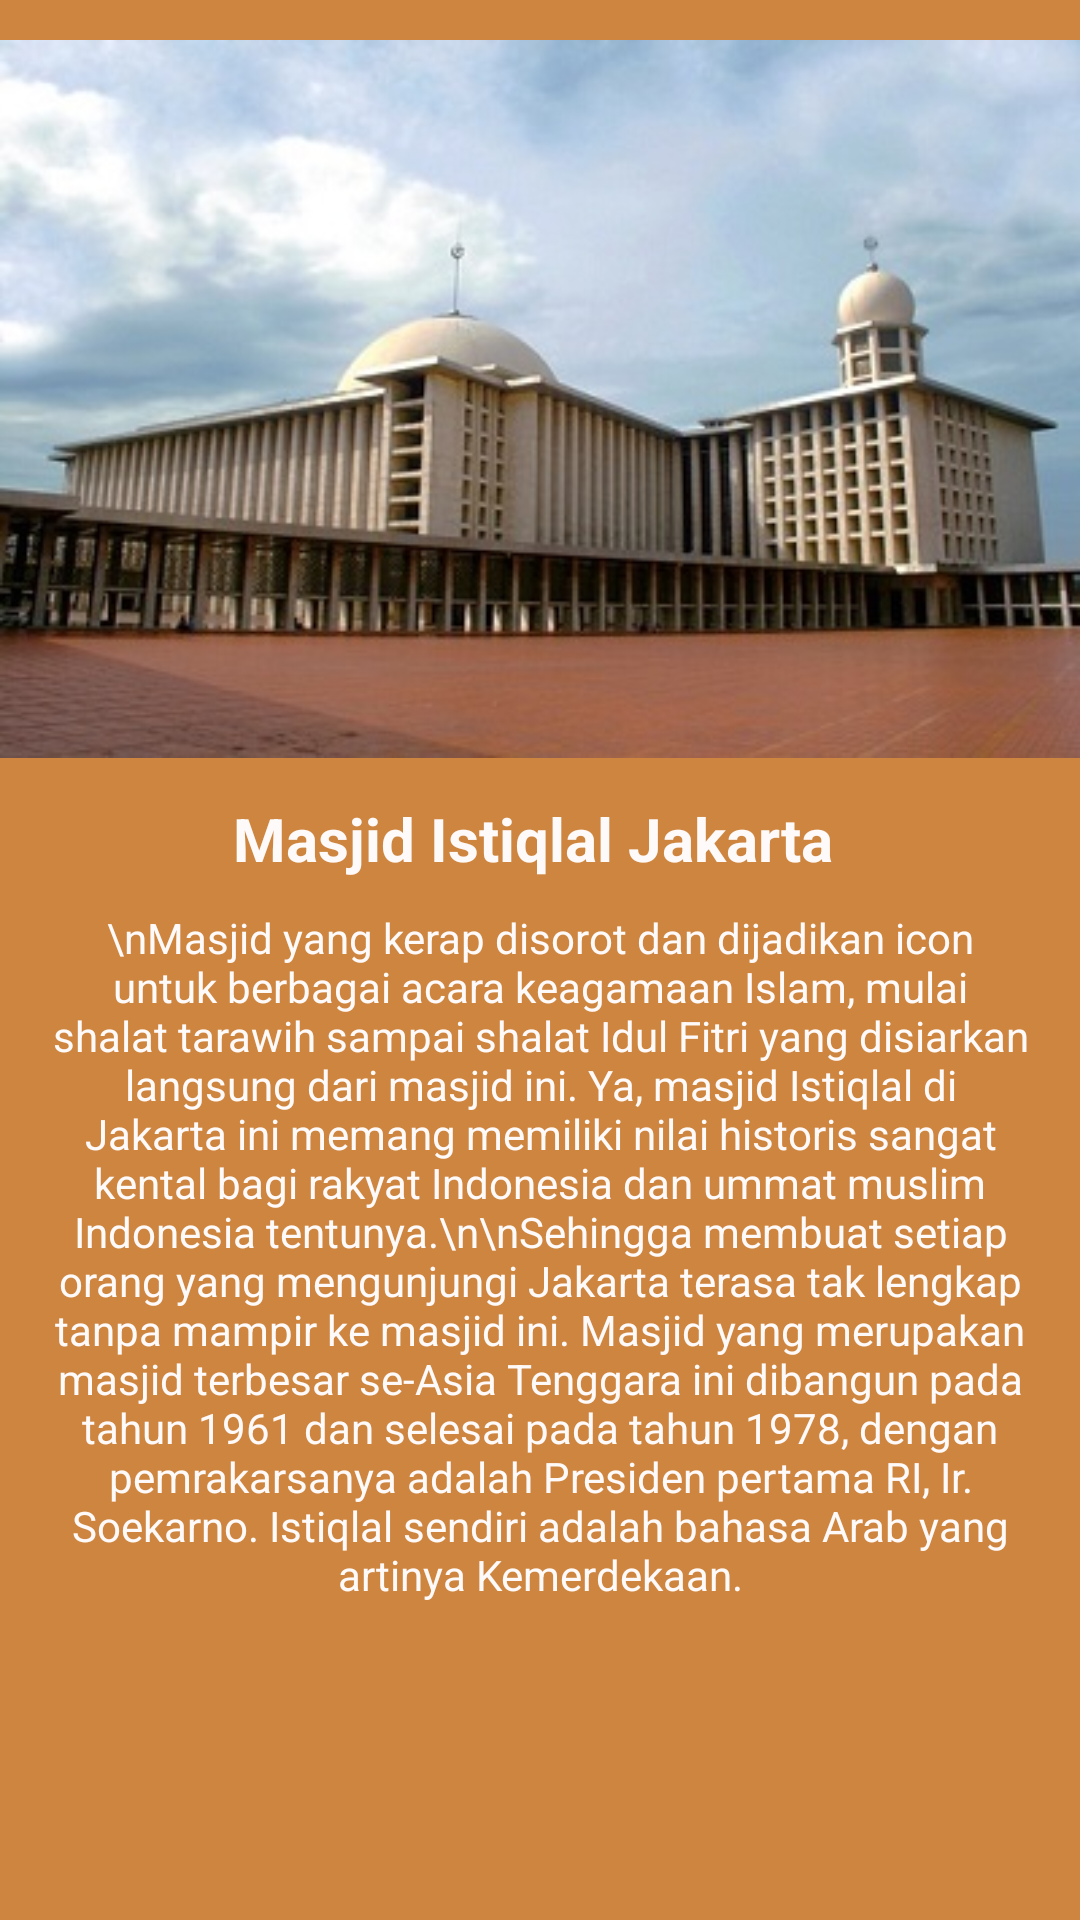

Layout XML and referenced resources for this Android screen:
<!-- AndroidManifest.xml: application theme AppTheme -->
<!-- res/layout/fragment_masjid_b.xml -->
<FrameLayout xmlns:android="http://schemas.android.com/apk/res/android"
    xmlns:tools="http://schemas.android.com/tools"
    android:layout_width="match_parent"
    android:layout_height="match_parent"
    tools:context="com.example.mymosque.MasjidB">

    <LinearLayout
        android:layout_width="match_parent"
        android:layout_height="match_parent"
        android:orientation="vertical"
        android:background="@color/category_terbaik">

        <ImageView
            android:layout_width="match_parent"
            android:layout_height="wrap_content"
            android:src="@drawable/masjidb"/>
        <TextView
            android:layout_width="match_parent"
            android:layout_height="wrap_content"
            android:textAlignment="center"
            android:textStyle="bold"
            android:textSize="20sp"
            android:textColor="@color/colorText"
            android:text="Masjid Istiqlal Jakarta
"/>

        <TextView
            android:layout_width="match_parent"
            android:layout_height="wrap_content"
            android:layout_margin="10dp"
            android:textColor="@color/colorText"
            android:gravity="center_horizontal"
            android:text="\nMasjid yang kerap disorot dan dijadikan icon untuk berbagai acara keagamaan Islam, mulai shalat tarawih sampai shalat Idul Fitri yang disiarkan langsung dari masjid ini. Ya, masjid Istiqlal di Jakarta ini memang memiliki nilai historis sangat kental bagi rakyat Indonesia dan ummat muslim Indonesia tentunya.\n\nSehingga membuat setiap orang yang mengunjungi Jakarta terasa tak lengkap tanpa mampir ke masjid ini. Masjid yang merupakan masjid terbesar se-Asia Tenggara ini dibangun pada tahun 1961 dan selesai pada tahun 1978, dengan pemrakarsanya adalah Presiden pertama RI, Ir. Soekarno. Istiqlal sendiri adalah bahasa Arab yang artinya Kemerdekaan."/>
    </LinearLayout>

</FrameLayout>
<!-- resources referenced by this layout -->
<resources>
  <color name="category_terbaik">#cd853f</color>
  <color name="colorText">#fffafa</color>
  <!-- drawable masjidb: jpg bitmap (drawable-v24, 37088 bytes) -->
  <style name="AppTheme" parent="Theme.AppCompat.Light.DarkActionBar">
          
          <item name="colorPrimary">@color/colorPrimary</item>
          <item name="colorPrimaryDark">@color/colorPrimaryDark</item>
          <item name="colorAccent">@color/colorAccent</item>
      </style>
  <color name="colorPrimary">#cd853f</color>
  <color name="colorPrimaryDark">#303F9F</color>
  <color name="colorAccent">#FF4081</color>
</resources>
